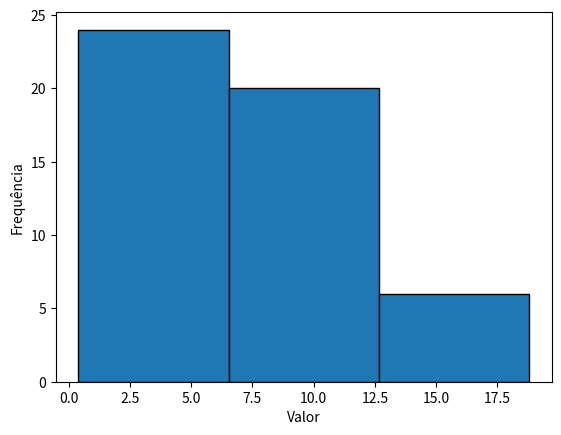

This figure's Python source:
import statistics
import matplotlib.pyplot as plt

dados = [ 3.9,	7.4, 10, 11.8, 2.3, 4.5, 10.5, 8.4, 15.6, 7.5, 18.8, 2.9, 2.3, 0.4, 5, 9, 5.5, 9.2, 
         12.4, 8.7, 4.5, 4.4, 10.6, 5.6, 8.5, 2.4, 17.8, 11.6, 9.8, 4.4, 7.1, 3.2, 
         2.7, 16.2, 2.7, 9.5, 13.1, 3.8, 6.3, 7.9, 4.8, 5.3, 12.9, 6.9, 6.3, 7.5, 2.6, 3.3, 7.5, 2.6]
#dados.sort()
#print(dados)

mediana = statistics.median(dados)
media = statistics.mean(dados)
moda = statistics.mode(dados)
print(mediana, '\n',media, '\n', moda)

plt.hist(dados, bins=3, edgecolor = 'black')

plt.xlabel('Valor')
plt.ylabel('Frequência')

plt.show()

